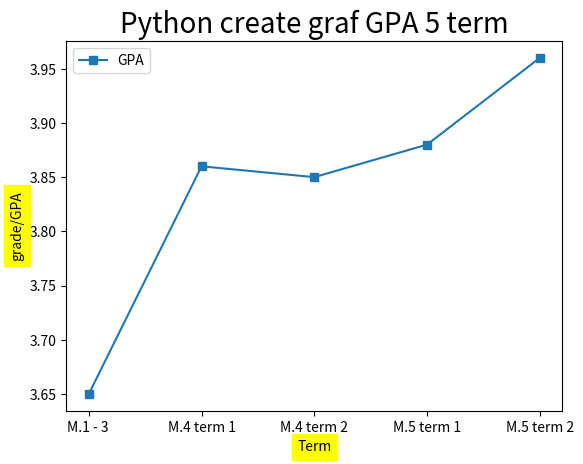

The script that saved this image:
import matplotlib.pyplot as plt
import numpy as np
a = np.array([1,2,3,5])
gpa = [3.65,3.86,3.85,3.88,3.96]
namegpa = ["M.1 - 3 ","M.4 term 1","M.4 term 2","M.5 term 1","M.5 term 2"]


plt.title("Python create graf GPA 5 term",size=20)
plt.plot(namegpa,gpa,marker="s")
plt.legend(["GPA"])
plt.xlabel("Term",backgroundcolor="yellow")
plt.ylabel("grade/GPA",backgroundcolor="yellow")
plt.show()